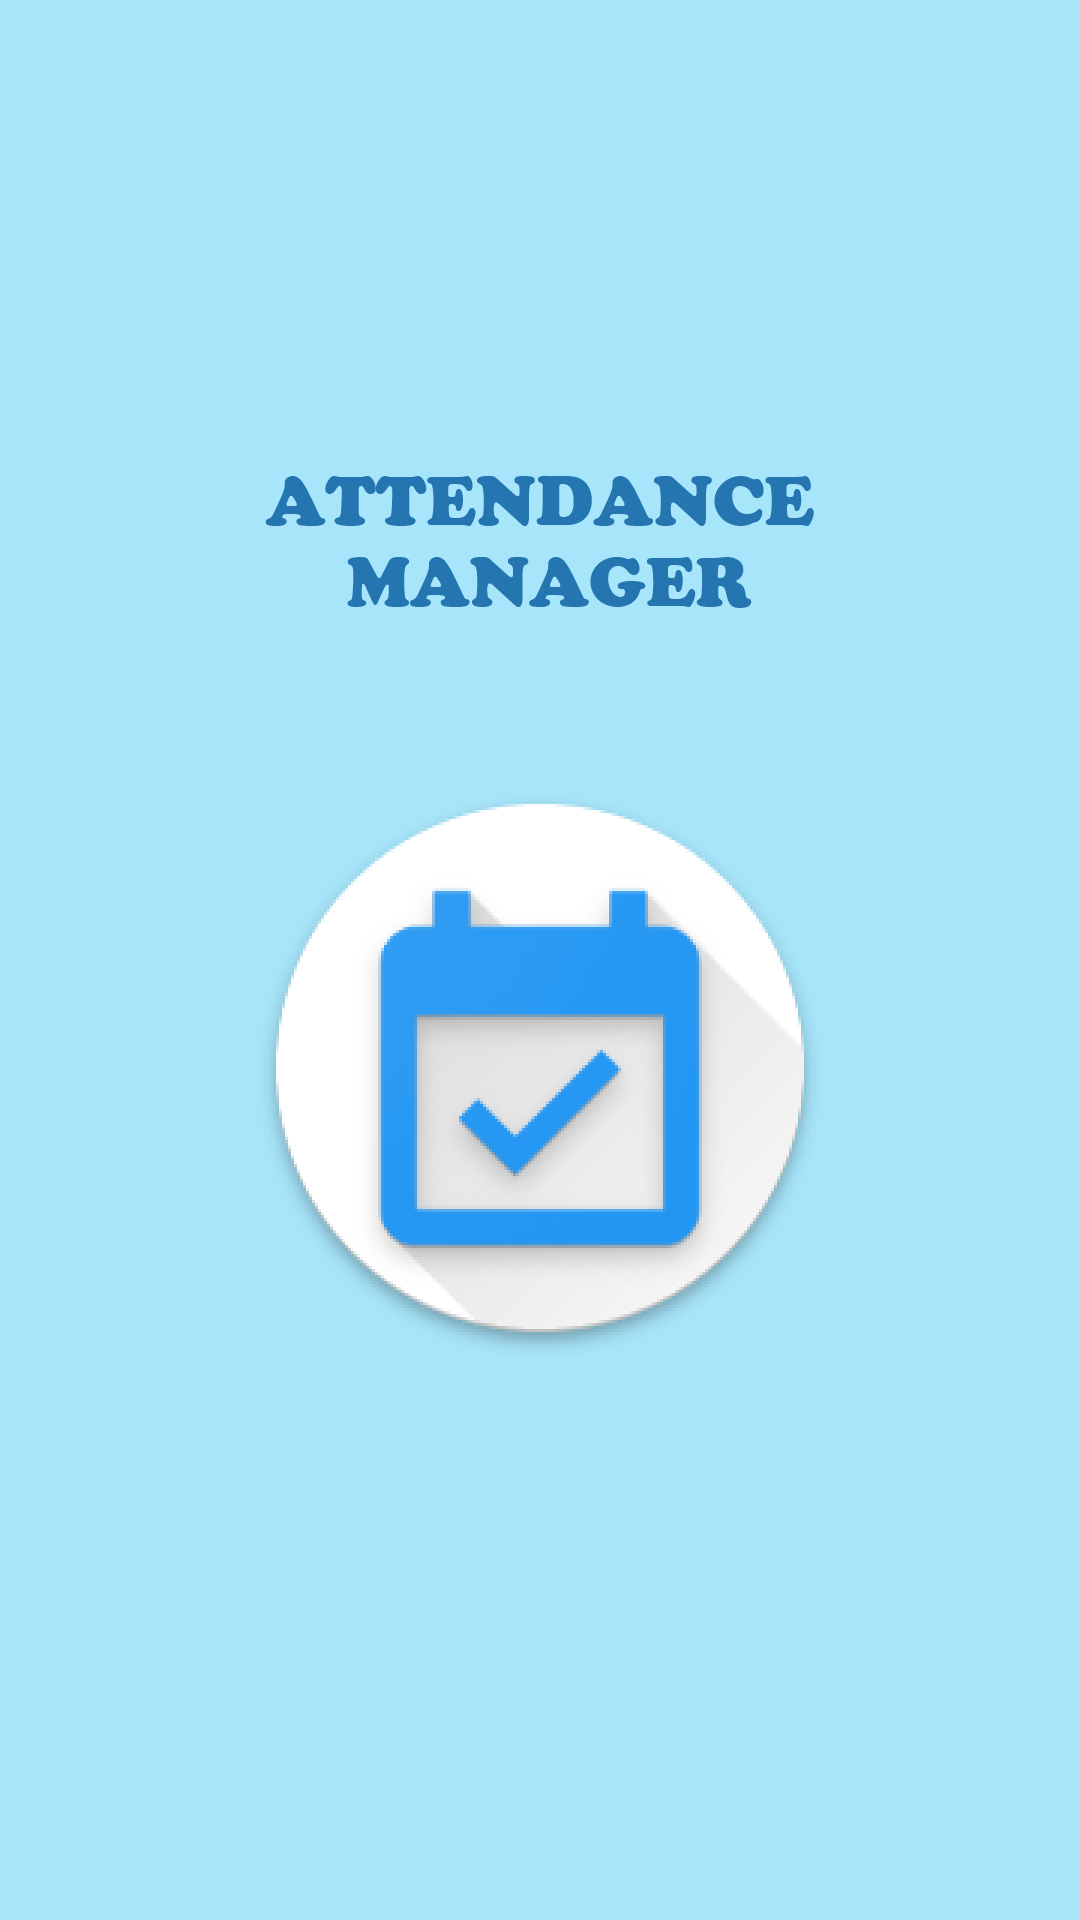

The Android layout XML behind this screen, and the referenced resources:
<!-- AndroidManifest.xml: application theme AppTheme -->
<!-- res/layout/activity_main.xml -->
<?xml version="1.0" encoding="utf-8"?>

<androidx.constraintlayout.widget.ConstraintLayout xmlns:android="http://schemas.android.com/apk/res/android"
    xmlns:app="http://schemas.android.com/apk/res-auto"
    xmlns:tools="http://schemas.android.com/tools"
    android:layout_width="match_parent"
    android:layout_height="match_parent"
    android:background="@mipmap/bg_home"
    android:id="@+id/home_bg"
    tools:context=".MainActivity">

    <FrameLayout
        android:id="@+id/Container"
        android:layout_width="0dp"
        android:layout_height="0dp"
        android:layout_marginStart="1dp"
        android:layout_marginLeft="1dp"
        android:layout_marginTop="1dp"
        android:layout_marginEnd="1dp"
        android:layout_marginRight="1dp"
        android:layout_marginBottom="1dp"
        app:layout_constraintBottom_toBottomOf="parent"
        app:layout_constraintEnd_toEndOf="parent"
        app:layout_constraintStart_toStartOf="parent"
        app:layout_constraintTop_toTopOf="parent">

    </FrameLayout>
</androidx.constraintlayout.widget.ConstraintLayout>
<!-- resources referenced by this layout -->
<resources>
  <!-- mipmap bg_home: png bitmap (mipmap-hdpi, 61073 bytes) -->
  <style name="AppTheme" parent="Theme.AppCompat.Light.DarkActionBar">
          
          <item name="colorPrimary">@color/colorPrimary</item>
          <item name="colorPrimaryDark">@color/colorPrimaryDark</item>
          <item name="colorAccent">@color/colorAccent</item>
      </style>
  <color name="colorPrimary">#2196F3</color>
  <color name="colorPrimaryDark">#26648D</color>
  <color name="colorAccent">#03DAC5</color>
</resources>
